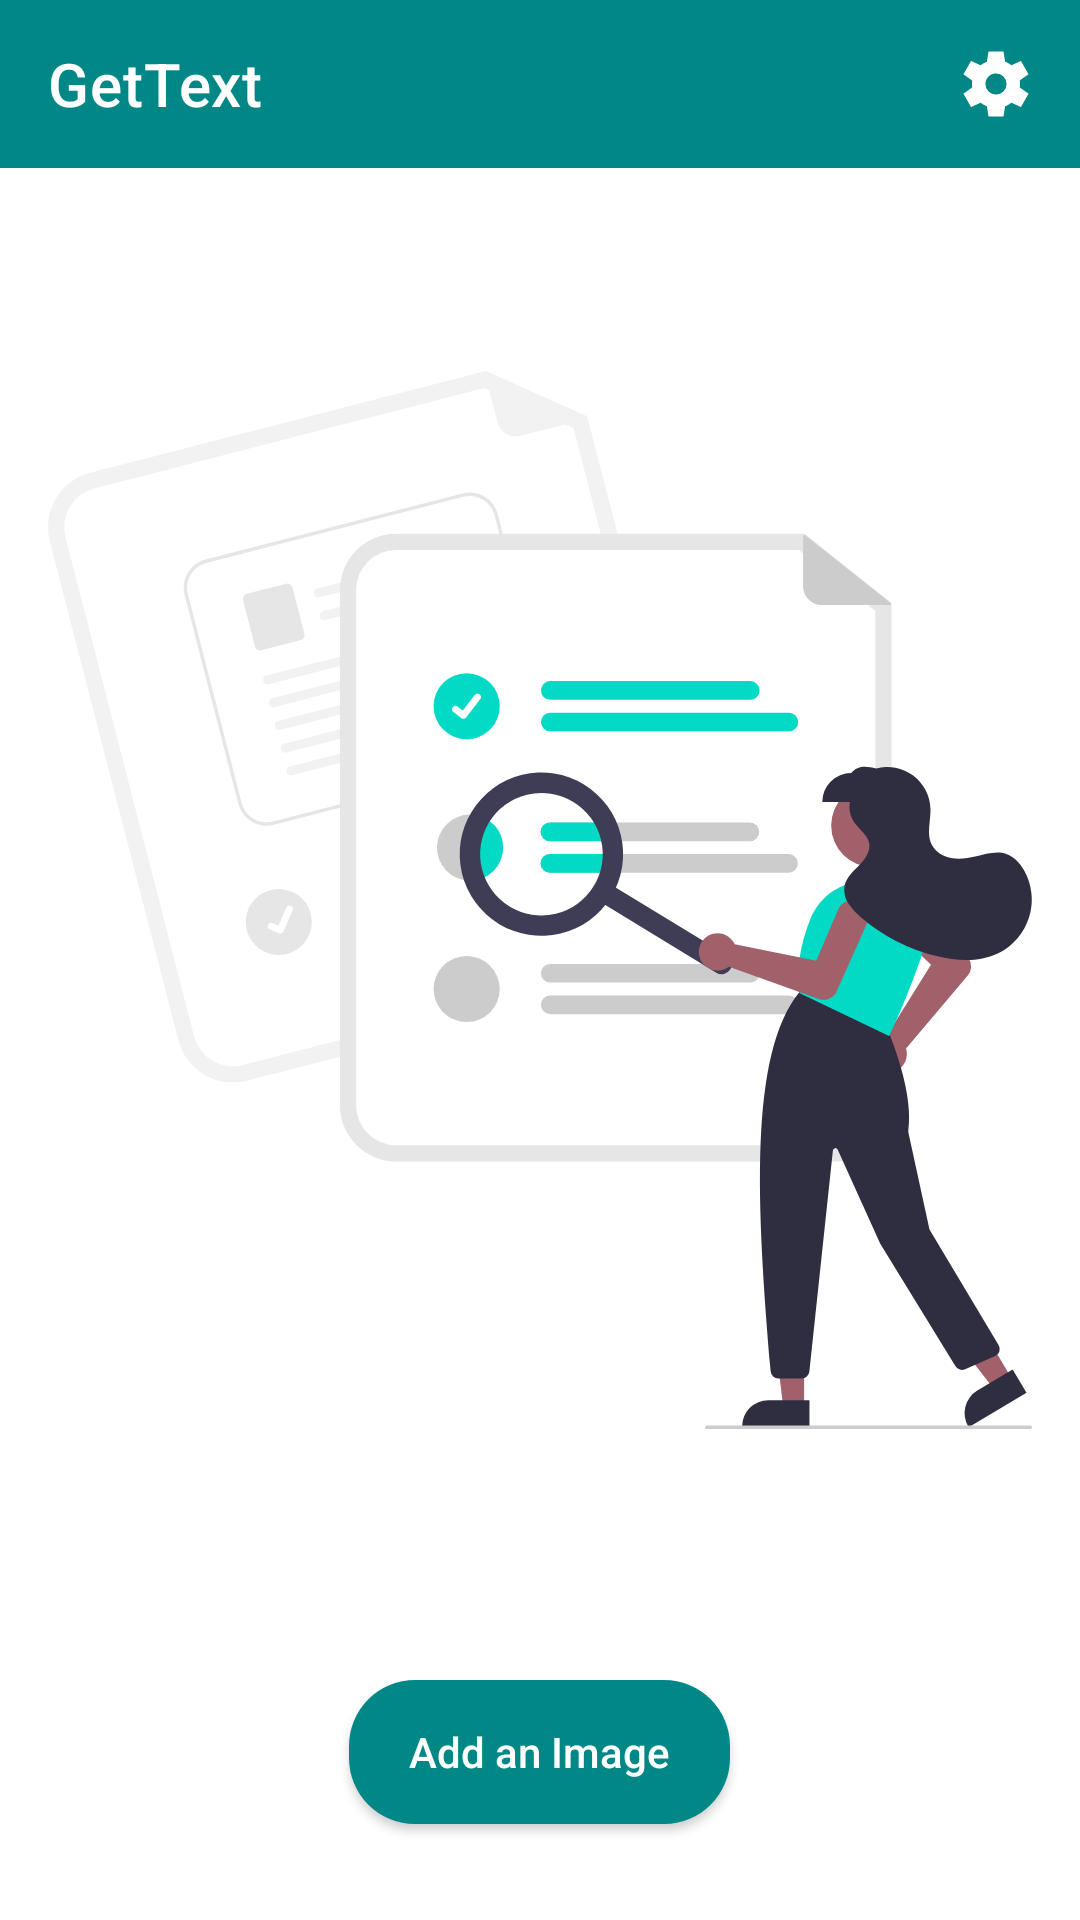

This screen was rendered from an Android layout file. Write that file and the resources it references.
<!-- AndroidManifest.xml: application theme Theme.GetText -->
<!-- res/layout/activity_main.xml -->
<?xml version="1.0" encoding="utf-8"?>
<LinearLayout xmlns:android="http://schemas.android.com/apk/res/android"
    xmlns:app="http://schemas.android.com/apk/res-auto"
    xmlns:tools="http://schemas.android.com/tools"
    android:layout_width="match_parent"
    android:layout_height="match_parent"
    android:orientation="vertical"
    tools:context=".MainActivity">

    <androidx.appcompat.widget.Toolbar
        android:layout_width="match_parent"
        android:layout_height="?attr/actionBarSize"
        android:background="@color/teal_700"
        app:title="@string/app_name"
        app:titleTextColor="@color/white">

        <ImageView
            android:id="@+id/ivSettings"
            android:layout_width="36dp"
            android:layout_height="36dp"
            android:layout_gravity="end"
            android:layout_marginEnd="10dp"
            android:padding="5dp"
            android:src="@drawable/ic_icon_settings"
            app:tint="@color/white"
            tools:ignore="ContentDescription" />
    </androidx.appcompat.widget.Toolbar>

    
    
    

    <RelativeLayout
        android:layout_width="match_parent"
        android:layout_height="match_parent"
        android:orientation="vertical"
        android:padding="16sp">

        <ImageView
            android:id="@+id/ivImage"
            android:layout_width="match_parent"
            android:layout_height="match_parent"
            android:layout_above="@+id/btnAddImage"
            android:layout_centerInParent="true"
            android:layout_marginBottom="32dp"
            android:src="@drawable/icon_file_searching"
            tools:ignore="ContentDescription" />

        <androidx.appcompat.widget.AppCompatButton
            android:id="@+id/btnAddImage"
            android:layout_width="wrap_content"
            android:layout_height="wrap_content"
            android:layout_alignParentBottom="true"
            android:layout_centerHorizontal="true"
            android:layout_gravity="center"
            android:layout_marginBottom="16dp"
            android:background="@drawable/rounded_corner"
            android:drawableStart="@drawable/ic_icon_add"
            android:drawableTint="@color/white"
            android:paddingStart="20dp"
            android:paddingEnd="20dp"
            android:text="Add an Image"
            android:textAllCaps="false"
            android:textColor="@color/white" />
    </RelativeLayout>
    
</LinearLayout>
<!-- resources referenced by this layout -->
<resources>
  <color name="teal_700">#FF018786</color>
  <color name="white">#FFFFFFFF</color>
  <!-- drawable ic_icon_settings (drawable) -->
  <vector xmlns:android="http://schemas.android.com/apk/res/android"
      android:width="48dp"
      android:height="48dp"
      android:viewportWidth="48"
      android:viewportHeight="48">
    <path
        android:fillColor="#FF000000"
        android:pathData="m19.4,44 l-1,-6.3q-0.95,-0.35 -2,-0.95t-1.85,-1.25l-5.9,2.7L4,30l5.4,-3.95q-0.1,-0.45 -0.125,-1.025Q9.25,24.45 9.25,24q0,-0.45 0.025,-1.025T9.4,21.95L4,18l4.65,-8.2 5.9,2.7q0.8,-0.65 1.85,-1.25t2,-0.9l1,-6.35h9.2l1,6.3q0.95,0.35 2.025,0.925Q32.7,11.8 33.45,12.5l5.9,-2.7L44,18l-5.4,3.85q0.1,0.5 0.125,1.075 0.025,0.575 0.025,1.075t-0.025,1.05q-0.025,0.55 -0.125,1.05L44,30l-4.65,8.2 -5.9,-2.7q-0.8,0.65 -1.825,1.275 -1.025,0.625 -2.025,0.925l-1,6.3ZM24,30.5q2.7,0 4.6,-1.9 1.9,-1.9 1.9,-4.6 0,-2.7 -1.9,-4.6 -1.9,-1.9 -4.6,-1.9 -2.7,0 -4.6,1.9 -1.9,1.9 -1.9,4.6 0,2.7 1.9,4.6 1.9,1.9 4.6,1.9Z"/>
  </vector>
  <!-- drawable icon_file_searching: vector/xml drawable (drawable, 10069 chars, omitted) -->
  <!-- drawable rounded_corner (drawable) -->
  <?xml version="1.0" encoding="utf-8"?>
  <selector xmlns:android="http://schemas.android.com/apk/res/android">
      <item android:state_enabled="false">
          <shape>
              <corners android:radius="22dp" />
              <solid android:color="@color/teal_700" />
          </shape>
      </item>
  
      
      <item android:state_pressed="true">
          <shape>
              <corners android:radius="22dp" />
              <solid android:color="@color/teal_700" />
          </shape>
      </item>
  
      
      <item android:state_enabled="true">
          <shape>
              <corners android:radius="22dp" />
              <solid android:color="@color/teal_700" />
          </shape>
      </item>
  </selector>
  <string name="app_name">GetText</string>
  <style name="Theme.GetText" parent="Theme.MaterialComponents.DayNight.NoActionBar">
          
          <item name="colorPrimary">@color/purple_200</item>
          <item name="colorPrimaryVariant">@color/teal_700</item>
          <item name="colorOnPrimary">@color/white</item>
          
          <item name="colorSecondary">@color/teal_200</item>
          <item name="colorSecondaryVariant">@color/teal_700</item>
          <item name="colorOnSecondary">@color/black</item>
          
          <item name="android:statusBarColor" tools:targetApi="l">?attr/colorPrimaryVariant</item>
          
      </style>
  <color name="purple_200">#FFBB86FC</color>
  <color name="teal_200">#FF03DAC5</color>
  <color name="black">#FF000000</color>
</resources>
